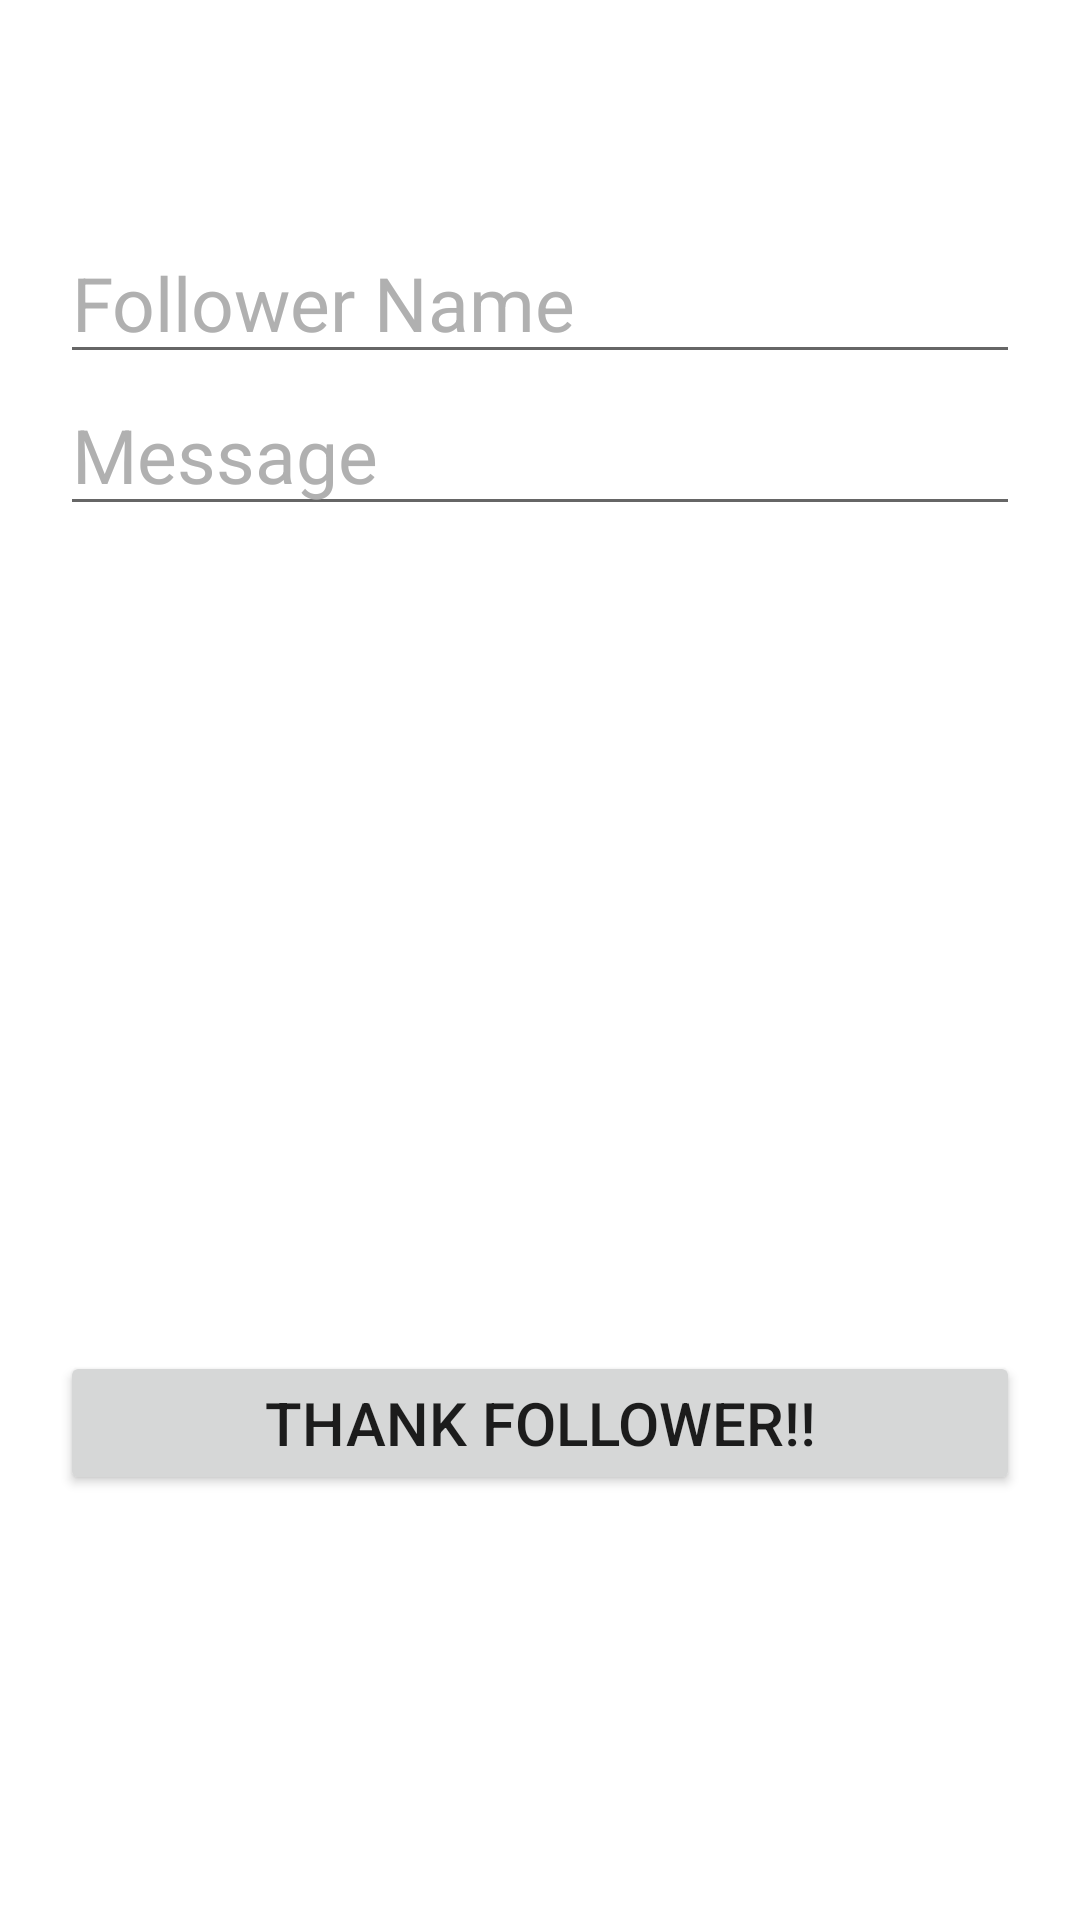

Write the Android layout XML for this screen, with the resource values it uses.
<!-- AndroidManifest.xml: application theme Theme.TwitchStreamApp -->
<!-- res/layout/activity_main.xml -->
<?xml version="1.0" encoding="utf-8"?>
<ScrollView android:layout_width="match_parent"
    android:layout_height="match_parent"
    xmlns:android="http://schemas.android.com/apk/res/android"
    android:background="@drawable/image_thanks">



    <LinearLayout
        android:layout_width="match_parent"
        android:layout_height="wrap_content"
        android:orientation="vertical"
        android:padding="20dp">

        <TextView
            android:layout_width="match_parent"
            android:layout_height="wrap_content"
            android:text="Follower Greeting"
            android:fontFamily="sans-serif-medium"
            android:textColor="@color/white"
            android:layout_marginTop="10dp"
            android:textSize="33sp"
            android:gravity="center"/>

        <EditText
            android:id="@+id/edit_text_follower_name"
            android:layout_width="match_parent"
            android:layout_height="wrap_content"
            android:textColor="@color/white"
            android:hint="Follower Name"
            android:textColorHint="@color/grey_white"
            android:textSize="25sp"
            android:inputType="textCapWords"/>

        <EditText
            android:id="@+id/edit_text_message"
            android:layout_width="match_parent"
            android:layout_height="wrap_content"
            android:textColor="@color/white"
            android:textColorHint="@color/grey_white"
            android:hint="Message"
            android:textSize="25sp"

            android:inputType="text"/>



        <Button
            android:id="@+id/button_thanks_follower"
            android:layout_width="match_parent"
            android:layout_height="wrap_content"
            android:fontFamily="sans-serif-medium"
            android:layout_marginTop="275dp"
            android:textSize="20sp"
            android:text="Thank Follower!!"/>





    </LinearLayout>





</ScrollView>
<!-- resources referenced by this layout -->
<resources>
  <color name="grey_white">#B0B0B0</color>
  <color name="white">#FFFFFFFF</color>
  <style name="Theme.TwitchStreamApp" parent="Theme.MaterialComponents.DayNight.DarkActionBar">
          
          <item name="colorPrimary">@color/dark_brown</item>
          <item name="colorPrimaryVariant">@color/dark_brown_500</item>
          <item name="colorOnPrimary">@color/white</item>
          
          <item name="colorSecondary">@color/grey</item>
          <item name="colorSecondaryVariant">@color/grey_700</item>
          <item name="colorOnSecondary">@color/white</item>
          
          <item name="android:statusBarColor" tools:targetApi="l">?attr/colorPrimaryVariant</item>
          
      </style>
  <color name="dark_brown">#3C2A2A</color>
  <color name="dark_brown_500">#2B1E1E</color>
  <color name="grey">#423F3E</color>
  <color name="grey_700">#2B2B2B</color>
</resources>
